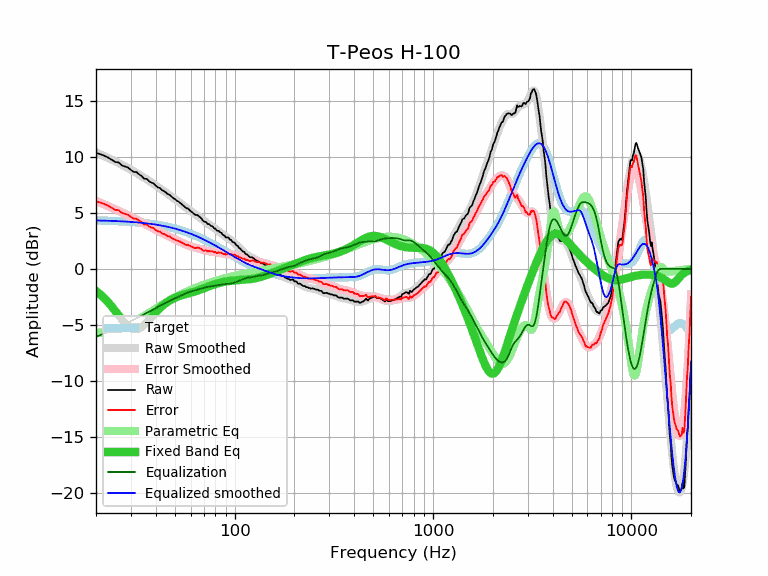

Data behind this chart, as committed beside it:
frequency, raw, error, smoothed, error_smoothed, equalization, parametric_eq, equalized_raw, equalized_smoothed, target
20, 10.34, 6.02, 10.38, 6.06, -6.06, -1.96, 4.29, 4.32, 4.32
21, 10.23, 5.92, 10.22, 5.90, -5.90, -2.27, 4.33, 4.31, 4.31
22, 10.09, 5.79, 10.05, 5.75, -5.75, -2.60, 4.34, 4.30, 4.30
23, 9.93, 5.64, 9.90, 5.60, -5.60, -2.96, 4.33, 4.29, 4.29
24, 9.73, 5.45, 9.74, 5.46, -5.46, -3.34, 4.27, 4.28, 4.28
25, 9.53, 5.26, 9.59, 5.32, -5.32, -3.74, 4.22, 4.27, 4.27
26, 9.49, 5.24, 9.43, 5.18, -5.18, -4.13, 4.31, 4.26, 4.26
27, 9.23, 4.99, 9.28, 5.04, -5.04, -4.51, 4.19, 4.24, 4.24
28, 9.13, 4.91, 9.14, 4.91, -4.91, -4.84, 4.22, 4.23, 4.23
29, 9.03, 4.82, 8.99, 4.78, -4.78, -5.11, 4.25, 4.21, 4.21
30, 8.82, 4.63, 8.84, 4.65, -4.65, -5.30, 4.17, 4.19, 4.19
31, 8.65, 4.48, 8.70, 4.53, -4.53, -5.39, 4.13, 4.17, 4.17
32, 8.63, 4.48, 8.55, 4.40, -4.40, -5.40, 4.23, 4.15, 4.15
33, 8.42, 4.29, 8.41, 4.28, -4.28, -5.32, 4.14, 4.13, 4.13
34, 8.27, 4.16, 8.27, 4.16, -4.16, -5.18, 4.12, 4.11, 4.11
35, 8.04, 3.96, 8.12, 4.04, -4.04, -4.99, 4.00, 4.09, 4.09
36, 8.03, 3.97, 7.98, 3.92, -3.92, -4.77, 4.11, 4.06, 4.06
37, 7.82, 3.79, 7.84, 3.81, -3.81, -4.54, 4.01, 4.04, 4.04
38, 7.70, 3.69, 7.71, 3.70, -3.70, -4.31, 4.01, 4.01, 4.01
39, 7.62, 3.64, 7.57, 3.59, -3.59, -4.08, 4.03, 3.98, 3.98
40, 7.42, 3.47, 7.44, 3.49, -3.49, -3.87, 3.93, 3.95, 3.95
41, 7.27, 3.35, 7.31, 3.39, -3.39, -3.67, 3.88, 3.92, 3.92
42, 7.22, 3.33, 7.18, 3.29, -3.29, -3.49, 3.93, 3.89, 3.89
43, 7.02, 3.16, 7.06, 3.20, -3.20, -3.32, 3.82, 3.86, 3.86
44, 6.94, 3.12, 6.93, 3.11, -3.11, -3.17, 3.83, 3.82, 3.82
45, 6.82, 3.03, 6.81, 3.02, -3.02, -3.04, 3.80, 3.79, 3.79
46, 6.66, 2.91, 6.69, 2.94, -2.94, -2.92, 3.72, 3.75, 3.75
47, 6.61, 2.90, 6.57, 2.86, -2.86, -2.81, 3.75, 3.71, 3.71
48, 6.46, 2.79, 6.45, 2.78, -2.78, -2.72, 3.68, 3.68, 3.68
49, 6.31, 2.68, 6.34, 2.70, -2.70, -2.64, 3.61, 3.64, 3.64
50, 6.22, 2.63, 6.22, 2.63, -2.63, -2.56, 3.59, 3.60, 3.60
51, 6.09, 2.54, 6.11, 2.55, -2.55, -2.50, 3.54, 3.55, 3.55
52, 6.01, 2.50, 5.99, 2.48, -2.48, -2.44, 3.53, 3.51, 3.51
53, 5.90, 2.43, 5.88, 2.41, -2.41, -2.39, 3.49, 3.47, 3.47
54, 5.78, 2.36, 5.77, 2.35, -2.35, -2.35, 3.43, 3.42, 3.42
55, 5.65, 2.27, 5.66, 2.28, -2.28, -2.30, 3.37, 3.38, 3.38
56, 5.53, 2.20, 5.55, 2.22, -2.22, -2.27, 3.31, 3.33, 3.33
57, 5.41, 2.13, 5.45, 2.17, -2.17, -2.23, 3.25, 3.28, 3.28
58, 5.39, 2.16, 5.35, 2.11, -2.11, -2.19, 3.28, 3.24, 3.24
59, 5.27, 2.08, 5.25, 2.06, -2.06, -2.16, 3.21, 3.19, 3.19
60, 5.16, 2.02, 5.16, 2.02, -2.02, -2.12, 3.14, 3.14, 3.14
61, 5.05, 1.96, 5.07, 1.98, -1.98, -2.08, 3.07, 3.09, 3.09
62, 4.95, 1.91, 4.98, 1.95, -1.95, -2.05, 3.01, 3.04, 3.04
63, 4.84, 1.86, 4.90, 1.91, -1.91, -2.01, 2.93, 2.99, 2.99
64, 4.80, 1.87, 4.82, 1.88, -1.88, -1.97, 2.92, 2.93, 2.93
65, 4.80, 1.92, 4.74, 1.85, -1.85, -1.93, 2.95, 2.88, 2.88
66, 4.70, 1.87, 4.65, 1.82, -1.82, -1.89, 2.88, 2.83, 2.83
67, 4.60, 1.82, 4.56, 1.79, -1.79, -1.85, 2.82, 2.78, 2.78
68, 4.50, 1.78, 4.47, 1.75, -1.75, -1.80, 2.75, 2.72, 2.72
69, 4.32, 1.65, 4.38, 1.71, -1.71, -1.76, 2.61, 2.67, 2.67
70, 4.23, 1.62, 4.29, 1.68, -1.68, -1.72, 2.55, 2.62, 2.62
71, 4.21, 1.65, 4.21, 1.65, -1.65, -1.68, 2.56, 2.56, 2.56
72, 4.16, 1.65, 4.13, 1.62, -1.62, -1.64, 2.54, 2.51, 2.51
73, 4.00, 1.55, 4.05, 1.60, -1.60, -1.60, 2.40, 2.45, 2.45
74, 4.00, 1.60, 3.98, 1.58, -1.58, -1.56, 2.42, 2.40, 2.40
75, 3.92, 1.58, 3.91, 1.57, -1.57, -1.52, 2.36, 2.35, 2.35
76, 3.84, 1.55, 3.84, 1.55, -1.55, -1.48, 2.29, 2.29, 2.29
77, 3.80, 1.56, 3.77, 1.54, -1.54, -1.45, 2.26, 2.24, 2.24
78, 3.74, 1.56, 3.71, 1.52, -1.52, -1.41, 2.22, 2.18, 2.18
79, 3.59, 1.46, 3.64, 1.51, -1.51, -1.38, 2.09, 2.13, 2.13
... 553 more rows
